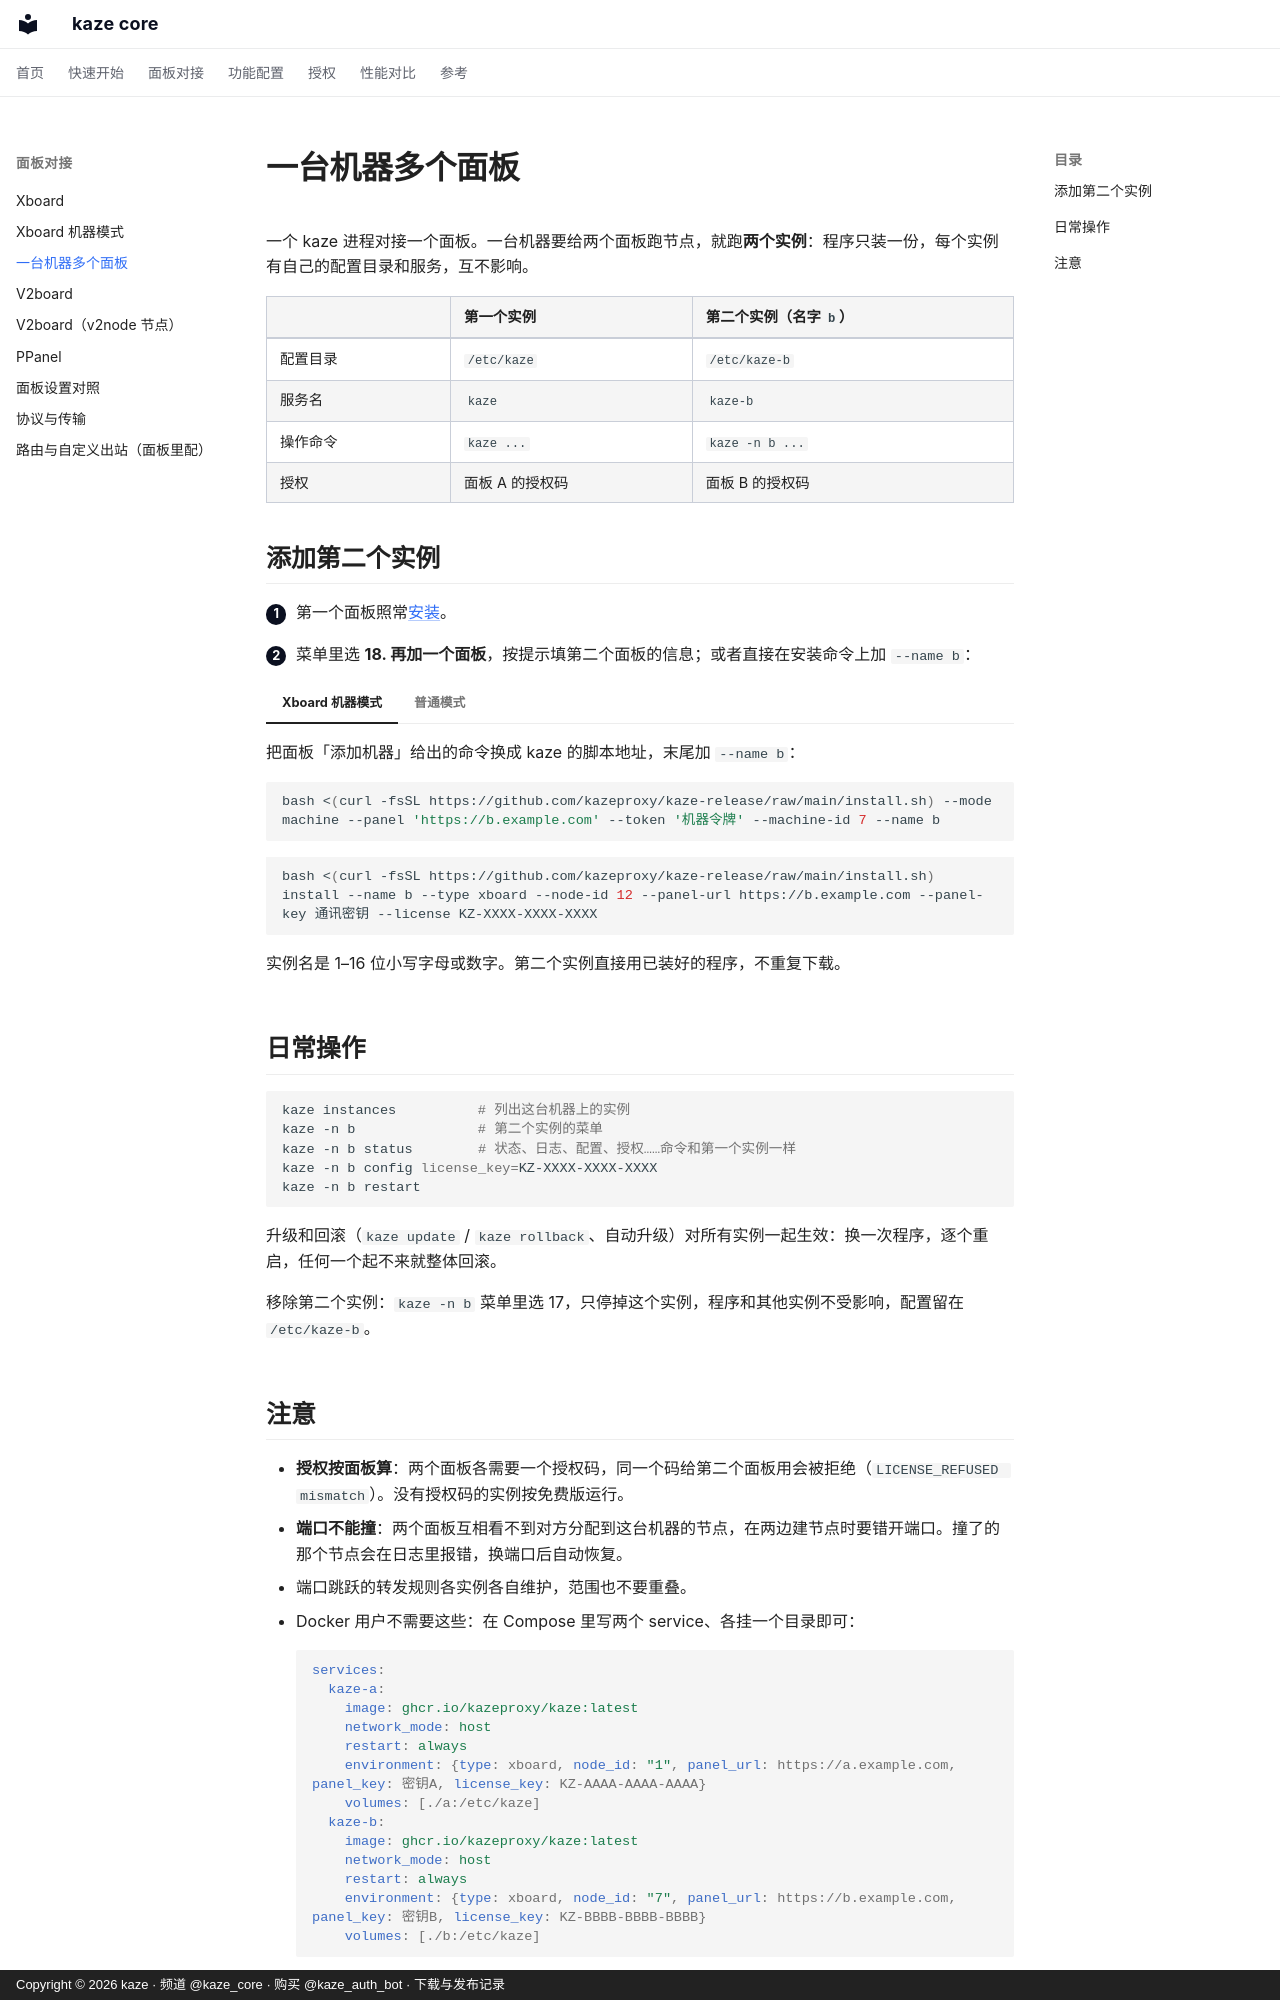

repository: kazeproxy/kaze-docs · page: panel/multi-panel/index.html · generator: mkdocs · copyright: Copyright © 2026 kaze · 频道 @kaze_core · 购买 @kaze_auth_bot · 下载与发布记录

# 一台机器多个面板

一个 kaze 进程对接一个面板。一台机器要给两个面板跑节点，就跑**两个实例**：程序只装一份，每个实例有自己的配置目录和服务，互不影响。

| | 第一个实例 | 第二个实例（名字 `b`） |
| --- | --- | --- |
| 配置目录 | `/etc/kaze` | `/etc/kaze-b` |
| 服务名 | `kaze` | `kaze-b` |
| 操作命令 | `kaze ...` | `kaze -n b ...` |
| 授权 | 面板 A 的授权码 | 面板 B 的授权码 |

## 添加第二个实例

<span class="kz-step">1</span> 第一个面板照常[安装](../quickstart/install.md)。

<span class="kz-step">2</span> 菜单里选 **18. 再加一个面板**，按提示填第二个面板的信息；或者直接在安装命令上加 `--name b`：

=== "Xboard 机器模式"

    把面板「添加机器」给出的命令换成 kaze 的脚本地址，末尾加 `--name b`：

    ```bash
    bash <(curl -fsSL https://github.com/kazeproxy/kaze-release/raw/main/install.sh) --mode machine --panel 'https://b.example.com' --token '机器令牌' --machine-id 7 --name b
    ```

=== "普通模式"

    ```bash
    bash <(curl -fsSL https://github.com/kazeproxy/kaze-release/raw/main/install.sh) install --name b --type xboard --node-id 12 --panel-url https://b.example.com --panel-key 通讯密钥 --license KZ-XXXX-XXXX-XXXX
    ```

实例名是 1–16 位小写字母或数字。第二个实例直接用已装好的程序，不重复下载。

## 日常操作

```bash
kaze instances          # 列出这台机器上的实例
kaze -n b               # 第二个实例的菜单
kaze -n b status        # 状态、日志、配置、授权……命令和第一个实例一样
kaze -n b config license_key=KZ-XXXX-XXXX-XXXX
kaze -n b restart
```

升级和回滚（`kaze update` / `kaze rollback`、自动升级）对所有实例一起生效：换一次程序，逐个重启，任何一个起不来就整体回滚。

移除第二个实例：`kaze -n b` 菜单里选 17，只停掉这个实例，程序和其他实例不受影响，配置留在 `/etc/kaze-b`。
